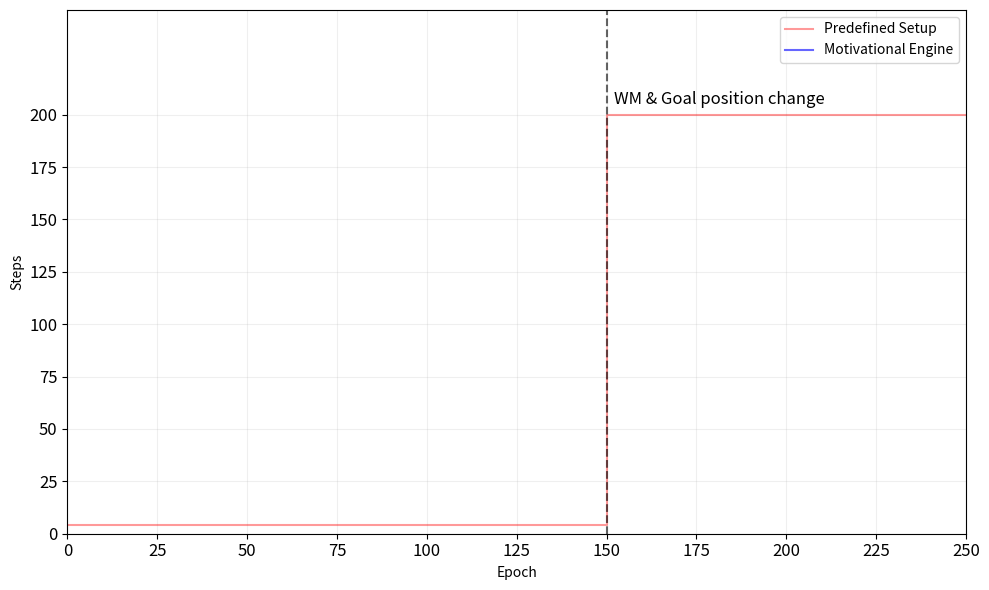

The matplotlib source for this figure: (Note: this script raises an exception after producing the figure.)
import matplotlib.pyplot as plt
import numpy as np

num_files_cur = 20
base_path_cur = "/home/citic_gii/iwinac2026/results_data/cur_comb_"
base_path_nov = "/home/citic_gii/iwinac2026/results_data/nov_"
steps_data_cur = {}
steps_data_nov = {}


for i in range(num_files_cur):
    filename = f"{base_path_cur}{i}.txt"
    try:
        with open(filename, "r") as f:
            for line in f:
                parts = line.strip().split()
                if len(parts) == 4:
                    epoch = int(parts[0])
                    step = int(parts[2])

                    # if epoch >= 250:
                    #     continue
                    
                    # Pokud epochu vidíme poprvé, vytvoříme pro ni seznam
                    if epoch not in steps_data_cur:
                        steps_data_cur[epoch] = []
                    
                    # Přidáme hodnotu 'step' ze souboru
                    steps_data_cur[epoch].append(step)
    except FileNotFoundError:
        print(f"Varování: Soubor {filename} nebyl nalezen a bude přeskočen.")
        
epochs_cur_avg = []
steps_cur_avg = []
steps_cur_p25 = []
steps_cur_p75 = []

# Projdeme seřazené epochy a vypočítáme průměr
for epoch in sorted(steps_data_cur.keys()):
    steps_for_this_epoch = steps_data_cur[epoch]

    if len(steps_for_this_epoch) < num_files_cur:
        print(f"Poznámka: Epocha {epoch} má jen {len(steps_for_this_epoch)}/{num_files_cur} záznamů.")

    median_step = np.median(steps_for_this_epoch)
    p25 = np.percentile(steps_for_this_epoch, 25)
    p75 = np.percentile(steps_for_this_epoch, 75)

    epochs_cur_avg.append(epoch)
    steps_cur_avg.append(median_step)
    steps_cur_p25.append(p25)
    steps_cur_p75.append(p75)

print("Průměrování 'vystup_cur' dokončeno.")

# --- Část 2: Načtení dat pro "vystup_nov" (beze změny) ---


# for i in range(num_files_cur):
#     filename = f"{base_path_nov}{i}.txt"
#     try:
#         with open(filename, "r") as f:
#             for line in f:
#                 parts = line.strip().split()
#                 if len(parts) == 4:
#                     epoch = int(parts[0])
#                     step = int(parts[2])

#                     # if epoch >= 250:
#                     #     continue
                    
#                     # Pokud epochu vidíme poprvé, vytvoříme pro ni seznam
#                     if epoch not in steps_data_nov:
#                         steps_data_nov[epoch] = []
                    
#                     # Přidáme hodnotu 'step' ze souboru
#                     steps_data_nov[epoch].append(step)
#     except FileNotFoundError:
#         print(f"Varování: Soubor {filename} nebyl nalezen a bude přeskočen.")
        
# epochs_nov_avg = []
# steps_nov_avg = []
# steps_nov_p25 = []
# steps_nov_p75 = []


# for epoch in sorted(steps_data_nov.keys()):
#     steps_for_this_epoch = steps_data_nov[epoch]

#     if len(steps_for_this_epoch) < num_files_cur:
#         print(f"Poznámka: Epocha {epoch} má jen {len(steps_for_this_epoch)}/{num_files_cur} záznamů.")

#     median_step = np.median(steps_for_this_epoch)
#     p25 = np.percentile(steps_for_this_epoch, 25)
#     p75 = np.percentile(steps_for_this_epoch, 75)

#     epochs_nov_avg.append(epoch)
#     steps_nov_avg.append(median_step)
#     steps_nov_p25.append(p25)
#     steps_nov_p75.append(p75)

# print("Průměrování 'vystup_nov' dokončeno.")



plt.figure(figsize=(10, 6))


x_points = [0, 150, 150, 500]
y_points = [4, 4, 200, 200]
plt.plot(x_points, y_points, color='red', linestyle='-', alpha=0.4, label='Predefined Setup')
plt.axvline(x=150, color='black', linestyle='--', linewidth=1.5, alpha=0.6)
plt.text(150 + 2, 205, 'WM & Goal position change', fontsize=12)


plt.plot(epochs_cur_avg, steps_cur_avg, color='blue', linestyle='-', alpha=0.6, label='Motivational Engine')
plt.fill_between(
    epochs_cur_avg,
    steps_cur_p25,
    steps_cur_p75,
    color='blue',
    alpha=0.2
)

# plt.plot(epochs_nov_avg, steps_nov_avg, color='green', linestyle='-', alpha=0.6, label='Novelty')
# plt.fill_between(
#     epochs_nov_avg,
#     steps_nov_p25,
#     steps_nov_p75,
#     color='green',
#     alpha=0.2
# )

plt.xlabel("Epoch")
plt.ylabel("Steps")
plt.grid(linestyle='-', alpha=0.2) 
x_ticks = np.arange(0, 501, 25)
y_ticks = np.arange(0, 201, 25)
plt.xticks(x_ticks, fontsize=12)
plt.yticks(y_ticks, fontsize=12)
plt.xlim(0, 250)
plt.ylim(0, 250) 

plt.legend()
plt.tight_layout()
plt.savefig("/home/citic_gii/iwinac2026/plot_ijrc_comb.png", dpi=300)
plt.show()
